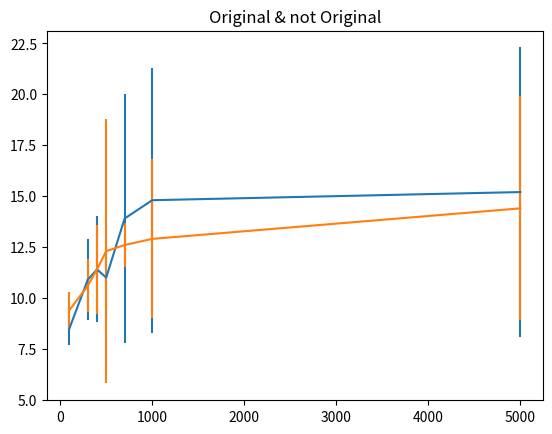

Source code (Python):
#!/usr/bin/env python2
# -*- coding: utf-8 -*-
"""
Created on Sun Nov 26 15:51:17 2017

[redacted]
"""

import numpy as np
import matplotlib.pyplot as plt

train = [100, 300, 400, 500, 700, 1000, 5000]

NLL_orig_mean = [8.5,10.9,11.4,11,13.9,14.8,15.2]
NLL_proposed_mean = [9.4,10.6,11.4,12.3,12.6,12.9,14.4]
NLL_orig_var = [0.8,2,2.6,1.8,6.1,6.5,7.1]
NLL_proposed_var = [0.9,1.3,2.2,6.5,1.1,3.9,5.5]

#plt.figure()
plt.errorbar(train, NLL_orig_mean, yerr=NLL_orig_var)
plt.errorbar(train, NLL_proposed_mean, yerr=NLL_proposed_var)
plt.title("Original & not Original")
plt.show()
